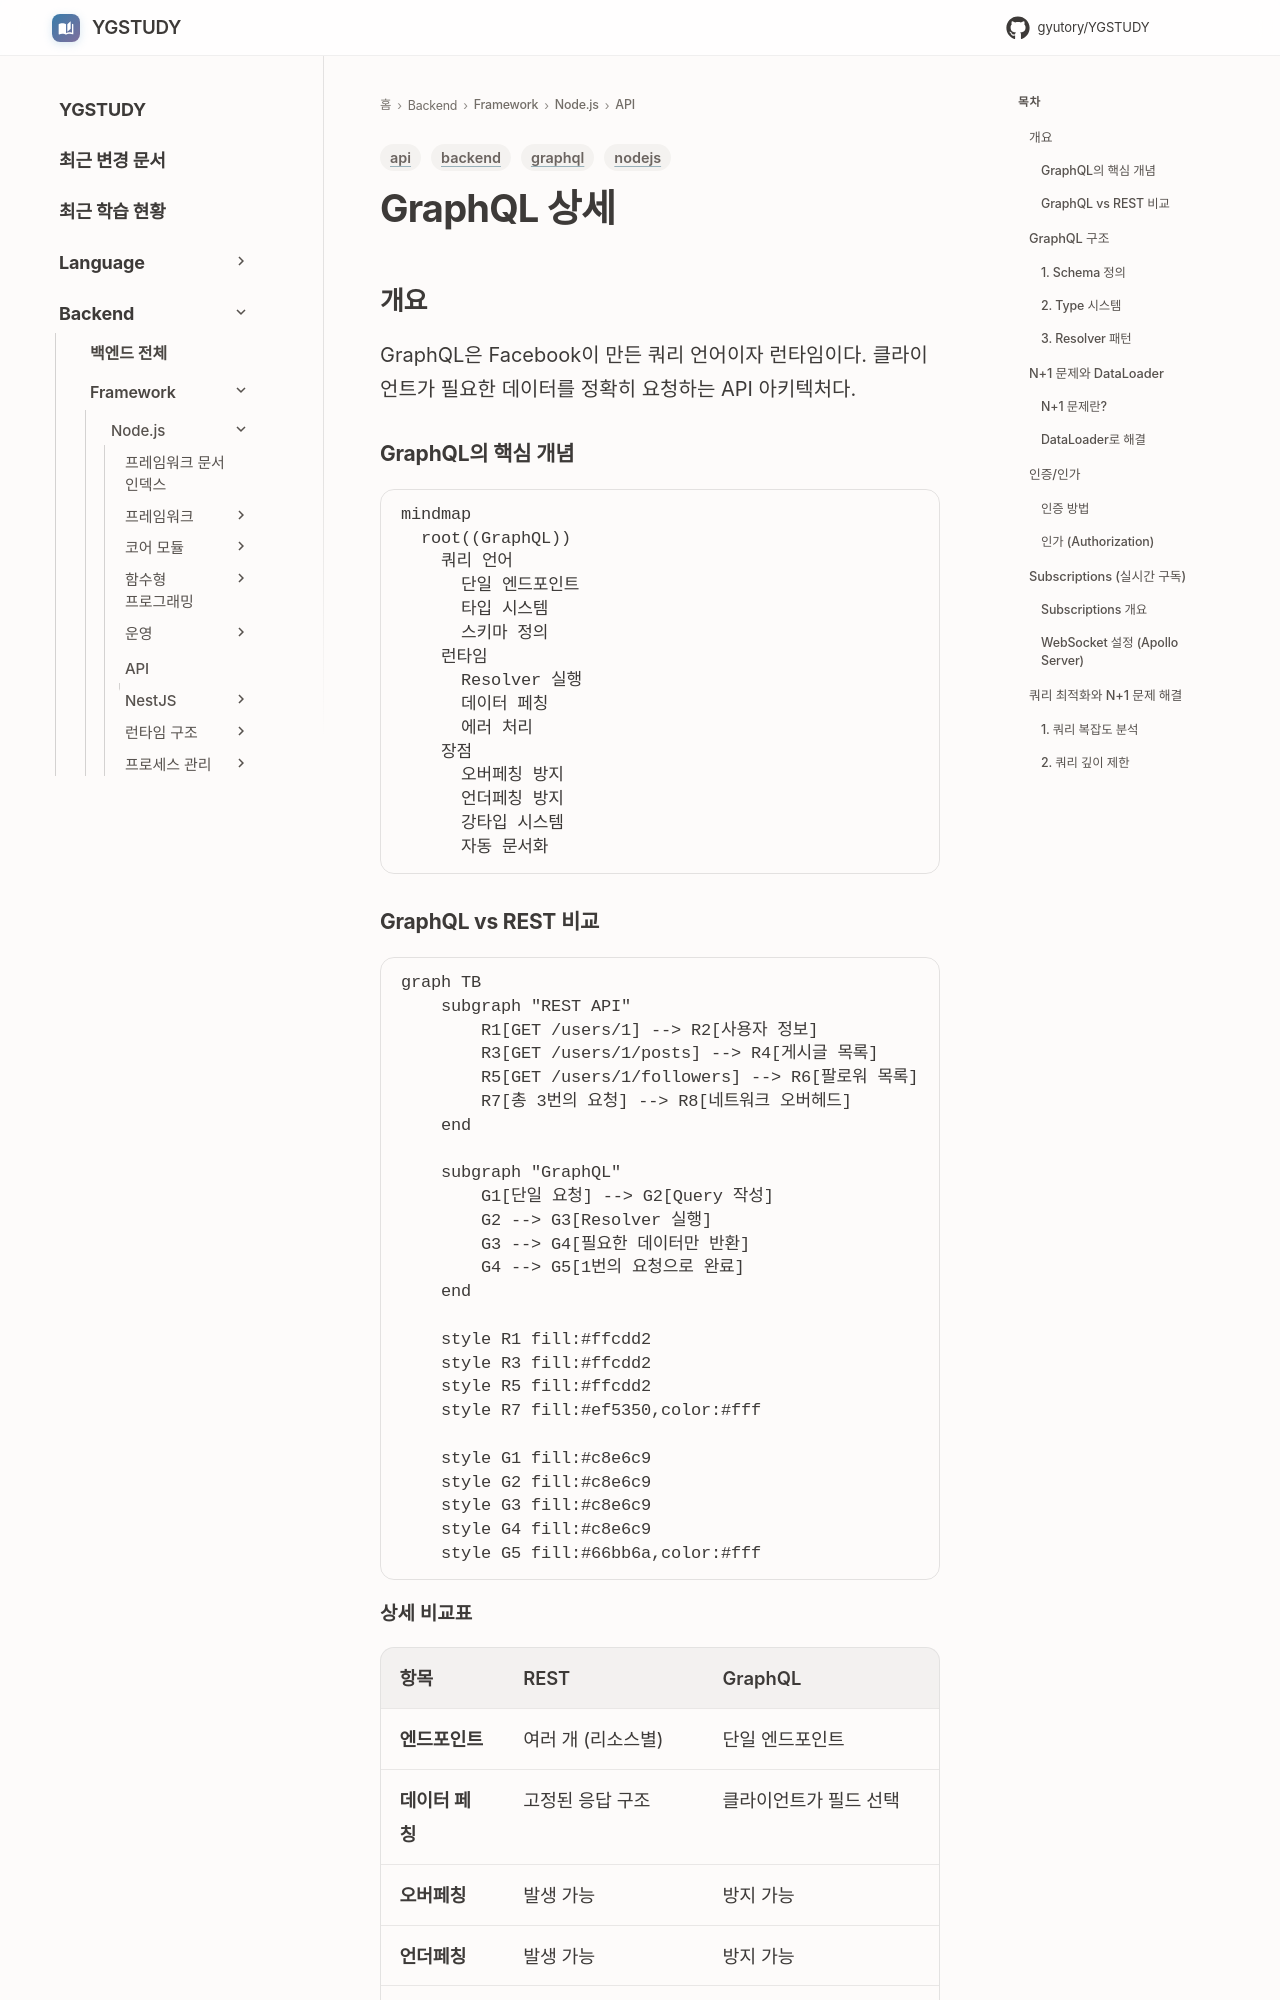

repository: GYUTORY/YGSTUDY · page: Framework/Node/API/GraphQL/index.html · generator: mkdocs

---
title: GraphQL 상세
tags: [nodejs, graphql, api, backend]
updated: 2025-11-30
description: "Facebook이 개발한 타입 기반 API 쿼리 언어로 오버/언더페칭을 해결하는 현대적 API 아키텍처"
---

# GraphQL 상세

## 개요

GraphQL은 Facebook이 만든 쿼리 언어이자 런타임이다. 클라이언트가 필요한 데이터를 정확히 요청하는 API 아키텍처다.

### GraphQL의 핵심 개념

```mermaid
mindmap
  root((GraphQL))
    쿼리 언어
      단일 엔드포인트
      타입 시스템
      스키마 정의
    런타임
      Resolver 실행
      데이터 페칭
      에러 처리
    장점
      오버페칭 방지
      언더페칭 방지
      강타입 시스템
      자동 문서화
```

### GraphQL vs REST 비교

```mermaid
graph TB
    subgraph "REST API"
        R1[GET /users/1] --> R2[사용자 정보]
        R3[GET /users/1/posts] --> R4[게시글 목록]
        R5[GET /users/1/followers] --> R6[팔로워 목록]
        R7[총 3번의 요청] --> R8[네트워크 오버헤드]
    end
    
    subgraph "GraphQL"
        G1[단일 요청] --> G2[Query 작성]
        G2 --> G3[Resolver 실행]
        G3 --> G4[필요한 데이터만 반환]
        G4 --> G5[1번의 요청으로 완료]
    end
    
    style R1 fill:#ffcdd2
    style R3 fill:#ffcdd2
    style R5 fill:#ffcdd2
    style R7 fill:#ef5350,color:#fff
    
    style G1 fill:#c8e6c9
    style G2 fill:#c8e6c9
    style G3 fill:#c8e6c9
    style G4 fill:#c8e6c9
    style G5 fill:#66bb6a,color:#fff
```
